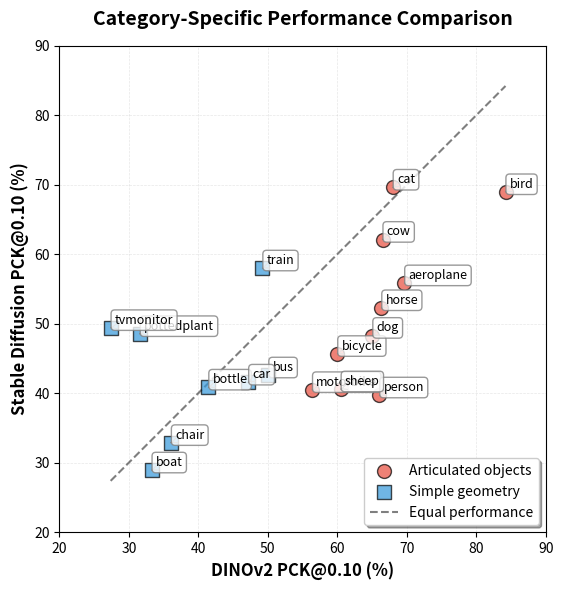

Recreate this plot in Python.
#!/usr/bin/env python3

"""Script to plot SD per-category PCK against DINOv2's"""

import matplotlib.pyplot as plt
import numpy as np


category_data = {
    'aeroplane': {'sd': 55.85, 'dinov2': 69.65, 'type': 'articulated'}, 
    'bicycle': {'sd': 45.68, 'dinov2': 60.01, 'type': 'articulated'}, 
    'bird': {'sd': 68.97, 'dinov2': 84.22, 'type': 'articulated'}, 
    'boat': {'sd': 28.91, 'dinov2': 33.28, 'type': 'simple'}, 
    'bottle': {'sd': 40.84, 'dinov2': 41.45, 'type': 'simple'}, 
    'bus': {'sd': 42.59, 'dinov2': 50.09, 'type': 'simple'}, 
    'car': {'sd': 41.56, 'dinov2': 47.19, 'type': 'simple'}, 
    'cat': {'sd': 69.62, 'dinov2': 67.99, 'type': 'articulated'},         
    'chair': {'sd': 32.86, 'dinov2': 36.06, 'type': 'simple'}, 
    'cow': {'sd': 62.11, 'dinov2': 66.52, 'type': 'articulated'}, 
    'dog': {'sd': 48.29, 'dinov2': 65.06, 'type': 'articulated'}, 
    'horse': {'sd': 52.27, 'dinov2': 66.35, 'type': 'articulated'}, 
    'motorbike': {'sd': 40.48, 'dinov2': 56.38, 'type': 'articulated'}, 
    'person': {'sd': 39.71, 'dinov2': 66.06, 'type': 'articulated'}, 
    'pottedplant': {'sd': 48.54, 'dinov2': 31.58, 'type': 'simple'},
    'sheep': {'sd': 40.58, 'dinov2': 60.50, 'type': 'articulated'}, 
    'train': {'sd': 57.99, 'dinov2': 49.23, 'type': 'simple'}, 
    'tvmonitor': {'sd': 49.41, 'dinov2': 27.38, 'type': 'simple'}
}

articulated_data = {k: v for k, v in category_data.items() if v['type'] == 'articulated'}
simple_data = {k: v for k, v in category_data.items() if v['type'] == 'simple'}

fig, ax = plt.subplots(figsize=(8, 6))

articulated_x = [data['dinov2'] for data in articulated_data.values()]
articulated_y = [data['sd'] for data in articulated_data.values()]
ax.scatter(
    articulated_x, articulated_y,
    s=100, marker='o', alpha=0.7, 
    color='#e74c3c', edgecolors='black', linewidth=1,
    label='Articulated objects', zorder=3
)

simple_x = [data['dinov2'] for data in simple_data.values()]
simple_y = [data['sd'] for data in simple_data.values()]
ax.scatter(
    simple_x, simple_y,
    s=100, marker='s', alpha=0.7,
    color='#3498db', edgecolors='black', linewidth=1,
    label='Simple geometry', zorder=3
)

min_val = min(min(articulated_x + simple_x), min(articulated_y + simple_y))
max_val = max(max(articulated_x + simple_x), max(articulated_y + simple_y))
ax.plot([min_val, max_val], [min_val, max_val], 
        'k--', alpha=0.5, zorder=1, linewidth=1.5, label='Equal performance')


for cat in category_data:
    data = category_data[cat]
    ax.annotate(
        cat, 
        (data['dinov2'], data['sd']),
        xytext=(3,3),
        textcoords='offset points',
        fontsize=9,
        bbox=dict(boxstyle='round,pad=0.3', facecolor='white', 
                 edgecolor='gray', alpha=0.8),
        arrowprops=dict(arrowstyle='->', connectionstyle='arc3,rad=0', 
                      color='gray', lw=0.8)
    )


ax.set_xlabel('DINOv2 PCK@0.10 (%)', fontsize=12, fontweight='bold')
ax.set_ylabel('Stable Diffusion PCK@0.10 (%)', fontsize=12, fontweight='bold')
ax.set_title('Category-Specific Performance Comparison', fontsize=14, fontweight='bold', pad=15)

ax.grid(True, alpha=0.3, linestyle='--', linewidth=0.5)
ax.set_axisbelow(True)

ax.legend(loc='lower right', frameon=True, shadow=True, fontsize=10)

# Set equal aspect ratio and nice limits
ax.set_aspect('equal')
ax.set_xlim(20, 90)
ax.set_ylim(20, 90)

plt.tight_layout()
plt.show()
